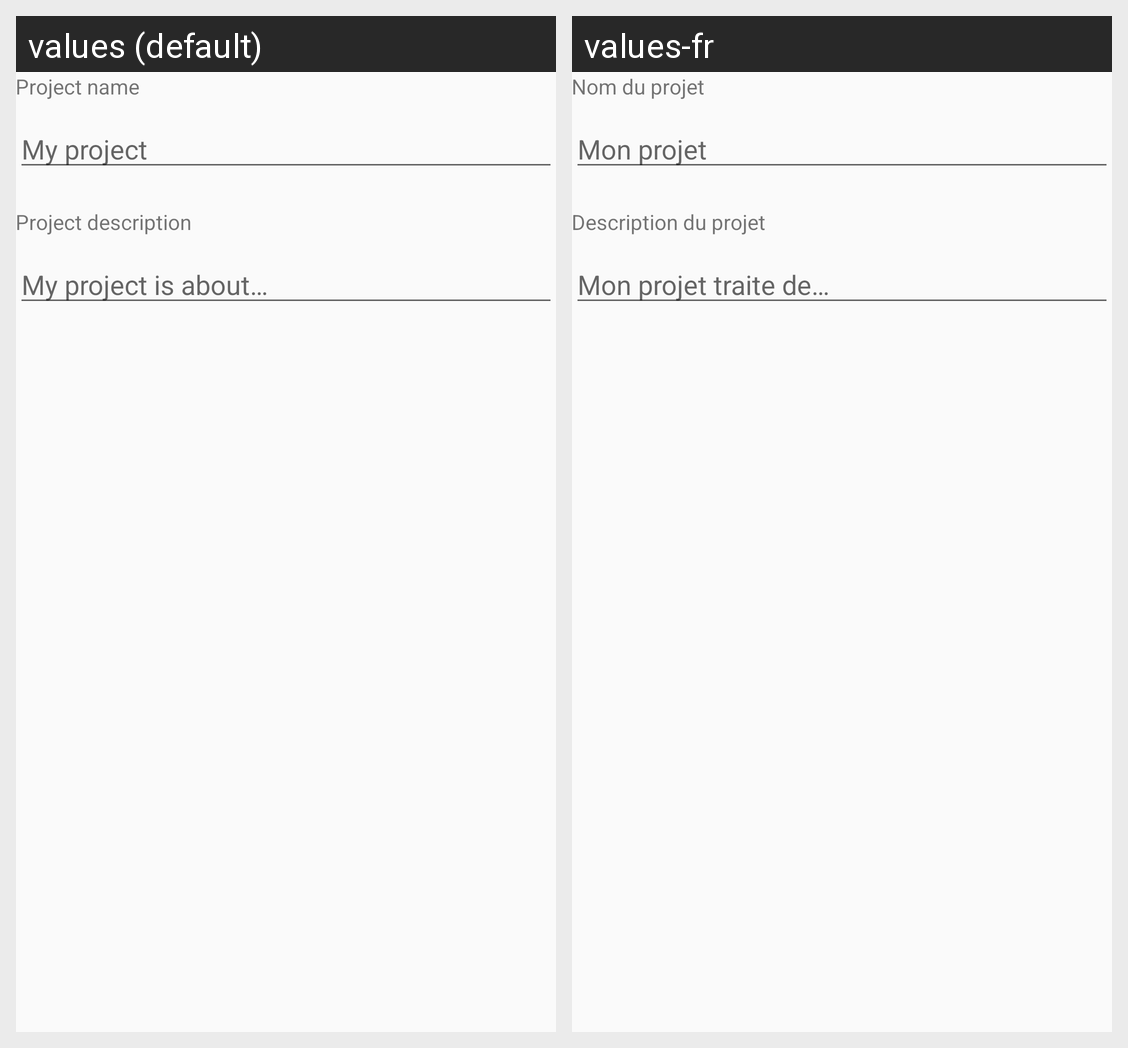

This grid shows one Android layout under two languages. Give, for every string resource on the screen, its name, the default text and each shown locale's text.
Android screen res/layout/activity_project_add.xml rendered under 2 locales, left to right: values (default), values-fr. Device: Nexus 5 (rendered at 1080×1920; each locale shown at half size, 540×960, under a caption strip naming it); theme AppTheme.
Strings drawn on this screen, with the default value and each locale's value (text and hints the layout hard-codes, and strings that could not be matched under every locale, appear in the picture but are not listed):

project_name_label
  values: Project name
  values-fr: Nom du projet

project_name_hint
  values: My project
  values-fr: Mon projet

project_description
  values: Project description
  values-fr: Description du projet

project_description_hint
  values: My project is about…
  values-fr: Mon projet traite de…
